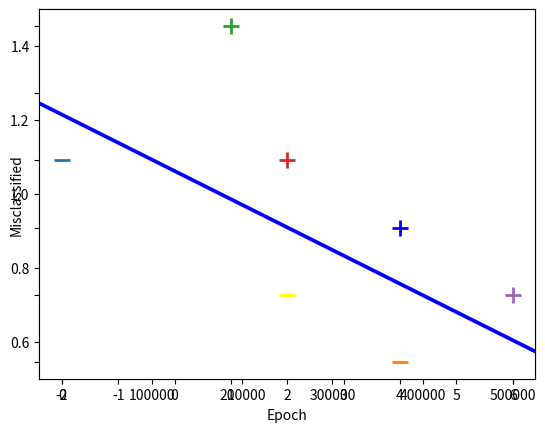

Write the Python code that produced this figure.
import numpy as np
from matplotlib import pyplot as plt


""" Training using Stochastic Gradient Descent """
def train_svm(X, Y):
    """
    :param X: Trainig Data Points
    :param Y: Correct Labes For the Training Points
    :return: Weights after minimising the error
    """
    epochs = 100000
    # Learning Rate
    eta = 1
    # Randomly initialized Weights
    W = np.zeros(len(X[0]))
    errors = []

    for epoch in range(1, epochs):
        error = 0
        for i, x in enumerate(X):
            if (Y[i] * np.dot(X[i], W)) < 1:
                error = 1
                W = W + eta * ((Y[i] * X[i]) + (-2 * (1/epoch) * W))
            else:
                W = W + eta * (-2 * (1/epoch) * W)
            errors.append(error)
    # Plots the rate of classification errors during training for our SVM
    plt.plot(errors, '|')
    plt.ylim(0.5, 1.5)
    plt.axes().set_yticklabels([])
    plt.xlabel('Epoch')
    plt.ylabel('Misclassified')
    plt.show()

    return W


if __name__ == '__main__':
    X = np.array([
        [-2, 4, -1],
        [4, 1, -1],
        [1, 6, -1],
        [2, 4, -1],
        [6, 2, -1],
    ])

    Y = np.array([-1, -1, 1, 1, 1])
    # Plots training examples on a 2D graph!
    for d, sample in enumerate(X):
        # Plot the negative samples (the first 3)
        if d < 2:
            plt.scatter(sample[0], sample[1], s=120, marker='_', linewidths=2)
        # Plot the positive samples (the last 2)
        else:
            plt.scatter(sample[0], sample[1], s=120, marker='+', linewidths=2)

    w = train_svm(X, Y)
    for d, sample in enumerate(X):
        # Plot the negative samples
        if d < 2:
            plt.scatter(sample[0], sample[1], s=120, marker='_', linewidths=2)
        # Plot the positive samples
        else:
            plt.scatter(sample[0], sample[1], s=120, marker='+', linewidths=2)

    # Add our test samples
    plt.scatter(2, 2, s=120, marker='_', linewidths=2, color='yellow')
    plt.scatter(4, 3, s=120, marker='+', linewidths=2, color='blue')

    # Print the hyperplane calculated by train_svm()
    x2 = [w[0], w[1], -w[1], w[0]]
    x3 = [w[0], w[1], w[1], -w[0]]

    x2x3 = np.array([x2, x3])
    X, Y, U, V = zip(*x2x3)
    ax = plt.gca()
    ax.quiver(X, Y, U, V, scale=1, color='blue')
    plt.show()

